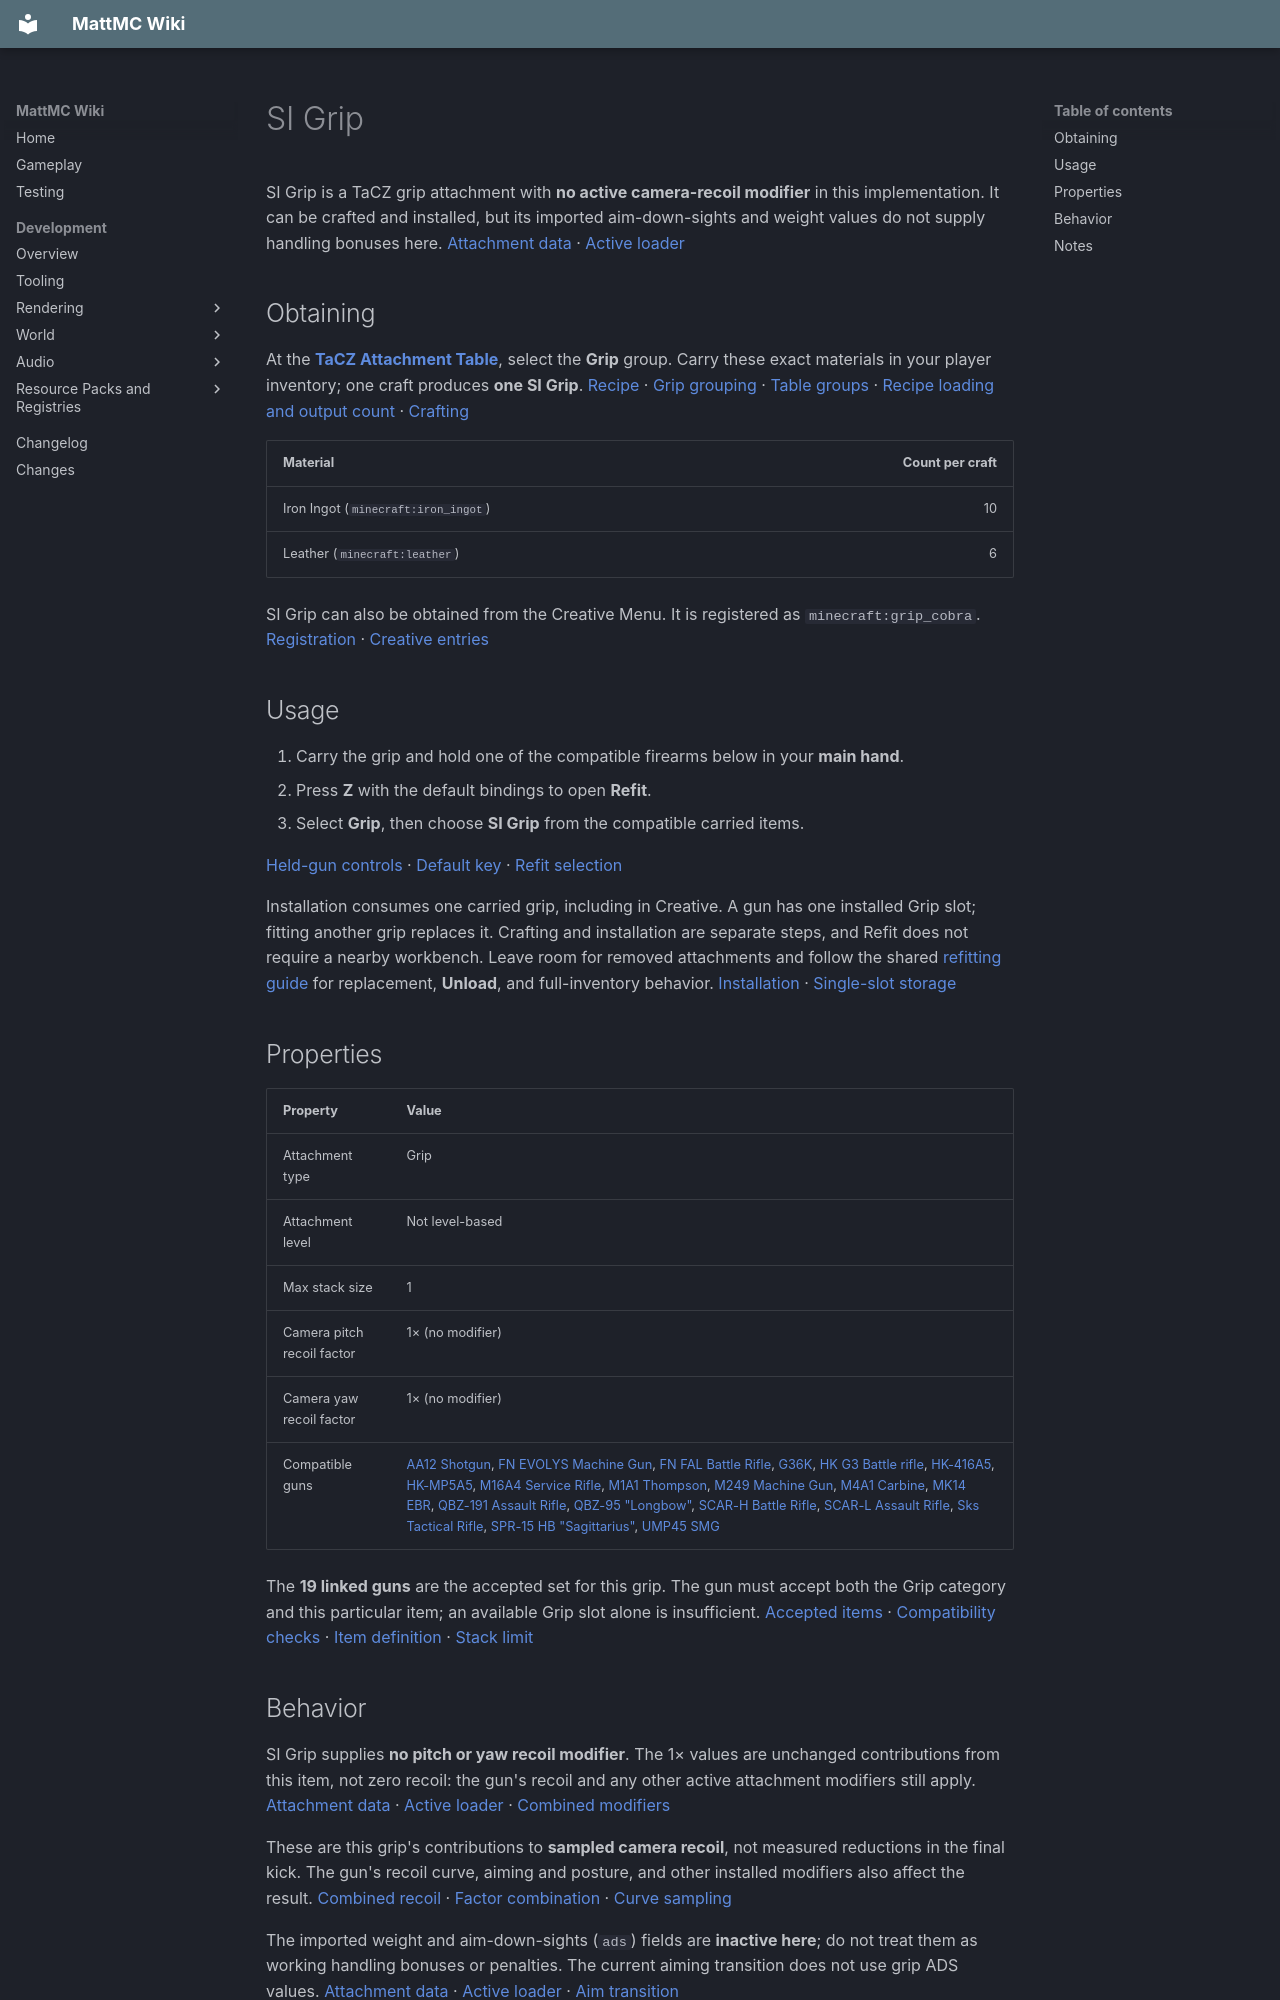

repository: HungLo2020/MattMC · page: gameplay/items/SIGrip/index.html · generator: mkdocs

# SI Grip

SI Grip is a TaCZ grip attachment with **no active camera-recoil modifier** in this implementation. It can be crafted and installed, but its imported aim-down-sights and weight values do not supply handling bonuses here. [Attachment data][data] · [Active loader][recoil-loader]

## Obtaining

At the **[TaCZ Attachment Table](../blocks/TaCZWorkbenches.md#attachment-table)**, select the **Grip** group. Carry these exact materials in your player inventory; one craft produces **one SI Grip**. [Recipe][recipe] · [Grip grouping][index] · [Table groups][table-groups] · [Recipe loading and output count][recipe-loading] · [Crafting][crafting]

| Material | Count per craft |
| --- | ---: |
| Iron Ingot (`minecraft:iron_ingot`) | 10 |
| Leather (`minecraft:leather`) | 6 |

SI Grip can also be obtained from the Creative Menu. It is registered as `minecraft:grip_cobra`. [Registration][registration] · [Creative entries]

## Usage

1. Carry the grip and hold one of the compatible firearms below in your **main hand**.
2. Press **Z** with the default bindings to open **Refit**.
3. Select **Grip**, then choose **SI Grip** from the compatible carried items.

[Held-gun controls][input] · [Default key][keys] · [Refit selection][refit-screen]

Installation consumes one carried grip, including in Creative. A gun has one installed Grip slot; fitting another grip replaces it. Crafting and installation are separate steps, and Refit does not require a nearby workbench. Leave room for removed attachments and follow the shared [refitting guide](../mechanics/TaCZFirearms.md#refitting-attachments) for replacement, **Unload**, and full-inventory behavior. [Installation][refit-server] · [Single-slot storage][storage]

## Properties

| Property | Value |
| --- | --- |
| Attachment type | Grip |
| Attachment level | Not level-based |
| Max stack size | 1 |
| Camera pitch recoil factor | 1× (no modifier) |
| Camera yaw recoil factor | 1× (no modifier) |
| Compatible guns | [AA12 Shotgun](AA12Shotgun.md), [FN EVOLYS Machine Gun](FNEVOLYSMachineGun.md), [FN FAL Battle Rifle](FNFALBattleRifle.md), [G36K](G36K.md), [HK G3 Battle rifle](HKG3Battlerifle.md), [HK-416A5](HK416A5.md), [HK-MP5A5](HKMP5A5.md), [M16A4 Service Rifle](M16A4ServiceRifle.md), [M1A1 Thompson](M1A1Thompson.md), [M249 Machine Gun](M249MachineGun.md), [M4A1 Carbine](M4A1Carbine.md), [MK14 EBR](MK14EBR.md), [QBZ-191 Assault Rifle](QBZ191AssaultRifle.md), [QBZ-95 "Longbow"](QBZ95Longbow.md), [SCAR-H Battle Rifle](SCARHBattleRifle.md), [SCAR-L Assault Rifle](SCARLAssaultRifle.md), [Sks Tactical Rifle](SksTacticalRifle.md), [SPR-15 HB "Sagittarius"](SPR15HBSagittarius.md), [UMP45 SMG](UMP45SMG.md) |

The **19 linked guns** are the accepted set for this grip. The gun must accept both the Grip category and this particular item; an available Grip slot alone is insufficient. [Accepted items][guns] · [Compatibility checks][fit] · [Item definition][definition] · [Stack limit][registration]

## Behavior

SI Grip supplies **no pitch or yaw recoil modifier**. The 1× values are unchanged contributions from this item, not zero recoil: the gun's recoil and any other active attachment modifiers still apply. [Attachment data][data] · [Active loader][recoil-loader] · [Combined modifiers][combined-recoil]

These are this grip's contributions to **sampled camera recoil**, not measured reductions in the final kick. The gun's recoil curve, aiming and posture, and other installed modifiers also affect the result. [Combined recoil][combined-recoil] · [Factor combination][recoil-factors] · [Curve sampling][recoil-sampling]

The imported weight and aim-down-sights (`ads`) fields are **inactive here**; do not treat them as working handling bonuses or penalties. The current aiming transition does not use grip ADS values. [Attachment data][data] · [Active loader][recoil-loader] · [Aim transition][aim]

There is **no direct grip-driven spread or damage change** in the reviewed shot calculation. Camera recoil does change view direction, so it can affect where later shots are aimed. The gun-model shoot animation is separate and does not use these camera factors; they do not establish matching reductions in weapon-model kick. [Shot calculation][shots] · [Shot values][shot-values] · [View rotation][camera] · [Shoot animation][model-animation] · [Model sampling][model-sampling]
